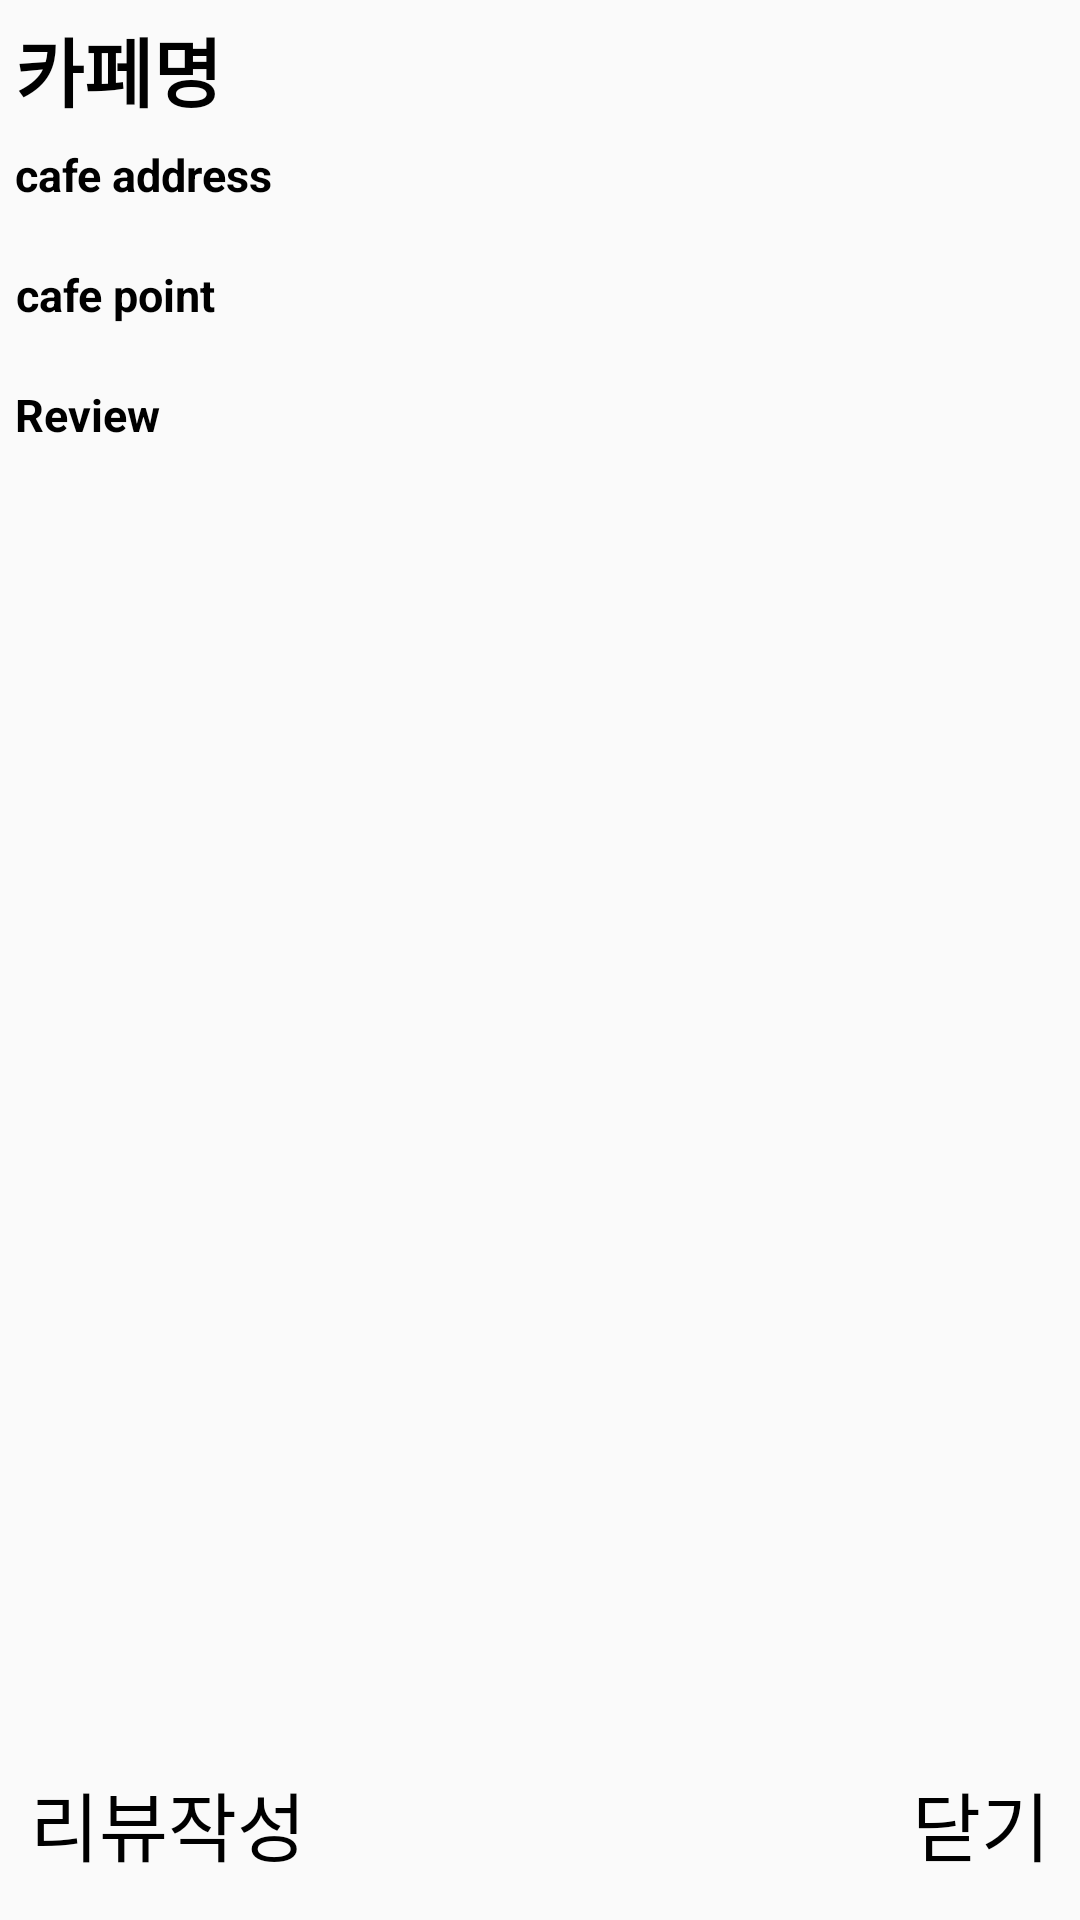

The Android layout XML behind this screen, and the referenced resources:
<!-- AndroidManifest.xml: application theme Theme.Mymap -->
<!-- res/layout/activity_review.xml -->
<?xml version="1.0" encoding="utf-8"?>
<LinearLayout xmlns:android="http://schemas.android.com/apk/res/android"
    xmlns:app="http://schemas.android.com/apk/res-auto"
    xmlns:tools="http://schemas.android.com/tools"
    android:layout_width="match_parent"
    android:layout_height="match_parent"
    android:orientation="vertical"
    android:weightSum="20"
    tools:context=".ReviewActivity">

    <TextView
        android:id="@+id/cafeName"
        android:layout_width="match_parent"
        android:layout_height="0dp"
        android:layout_weight="1.5"
        android:gravity="left"
        android:padding="5dp"
        android:text="카페명"
        android:textColor="@color/black"
        android:textSize="25dp"
        android:textStyle="bold" />

    <TextView
        android:id="@+id/cafeAddress"
        android:layout_width="wrap_content"
        android:layout_height="0dp"
        android:layout_weight="1.25"
        android:gravity="left"
        android:paddingStart="5dp"
        android:text="cafe address"
        android:textColor="@color/black"
        android:textSize="15dp"
        android:textStyle="bold" />

    <TextView
        android:id="@+id/cafePoint"
        android:layout_width="wrap_content"
        android:layout_height="0dp"
        android:layout_weight="1.25"
        android:gravity="right"
        android:paddingStart="5dp"
        android:text="cafe point"
        android:textColor="@color/black"
        android:textSize="15dp"
        android:textStyle="bold" />


    <TextView
        android:layout_width="match_parent"
        android:layout_height="0dp"
        android:layout_weight="1"
        android:paddingStart="5dp"
        android:text="Review"
        android:textColor="@color/black"
        android:textSize="15dp"
        android:textStyle="bold" />

    <androidx.recyclerview.widget.RecyclerView
        android:id="@+id/reviewRecyclerView"
        android:layout_width="match_parent"
        android:layout_height="0dp"
        android:layout_weight="13" />

    <LinearLayout
        android:layout_width="match_parent"
        android:layout_height="0dp"
        android:layout_weight="2"
        android:weightSum="2">

        <TextView
            android:id="@+id/writeReview"
            android:layout_width="0dp"
            android:layout_height="wrap_content"
            android:layout_gravity="center"
            android:layout_weight="1"
            android:padding="10dp"
            android:text="리뷰작성"
            android:textColor="@color/black"
            android:textSize="25dp" />

        <TextView
            android:id="@+id/close"
            android:layout_width="0dp"
            android:layout_height="wrap_content"
            android:layout_gravity="center"
            android:layout_weight="1"
            android:gravity="right"
            android:padding="10dp"
            android:text="닫기"
            android:textColor="@color/black"
            android:textSize="25dp" />
    </LinearLayout>


</LinearLayout>
<!-- resources referenced by this layout -->
<resources>
  <color name="black">#FF000000</color>
  <style name="Theme.Mymap" parent="Theme.AppCompat.DayNight.NoActionBar">
          
          <item name="colorPrimary">@color/purple_500</item>
          <item name="colorPrimaryVariant">@color/purple_700</item>
          <item name="colorOnPrimary">@color/white</item>
          
          <item name="colorSecondary">@color/teal_200</item>
          <item name="colorSecondaryVariant">@color/teal_700</item>
          <item name="colorOnSecondary">@color/black</item>
          
          <item name="android:statusBarColor" tools:targetApi="l">@color/black</item>
          
      </style>
  <color name="purple_500">#FF6200EE</color>
  <color name="purple_700">#FF3700B3</color>
  <color name="white">#FFFFFFFF</color>
  <color name="teal_200">#FF03DAC5</color>
  <color name="teal_700">#FF018786</color>
</resources>
